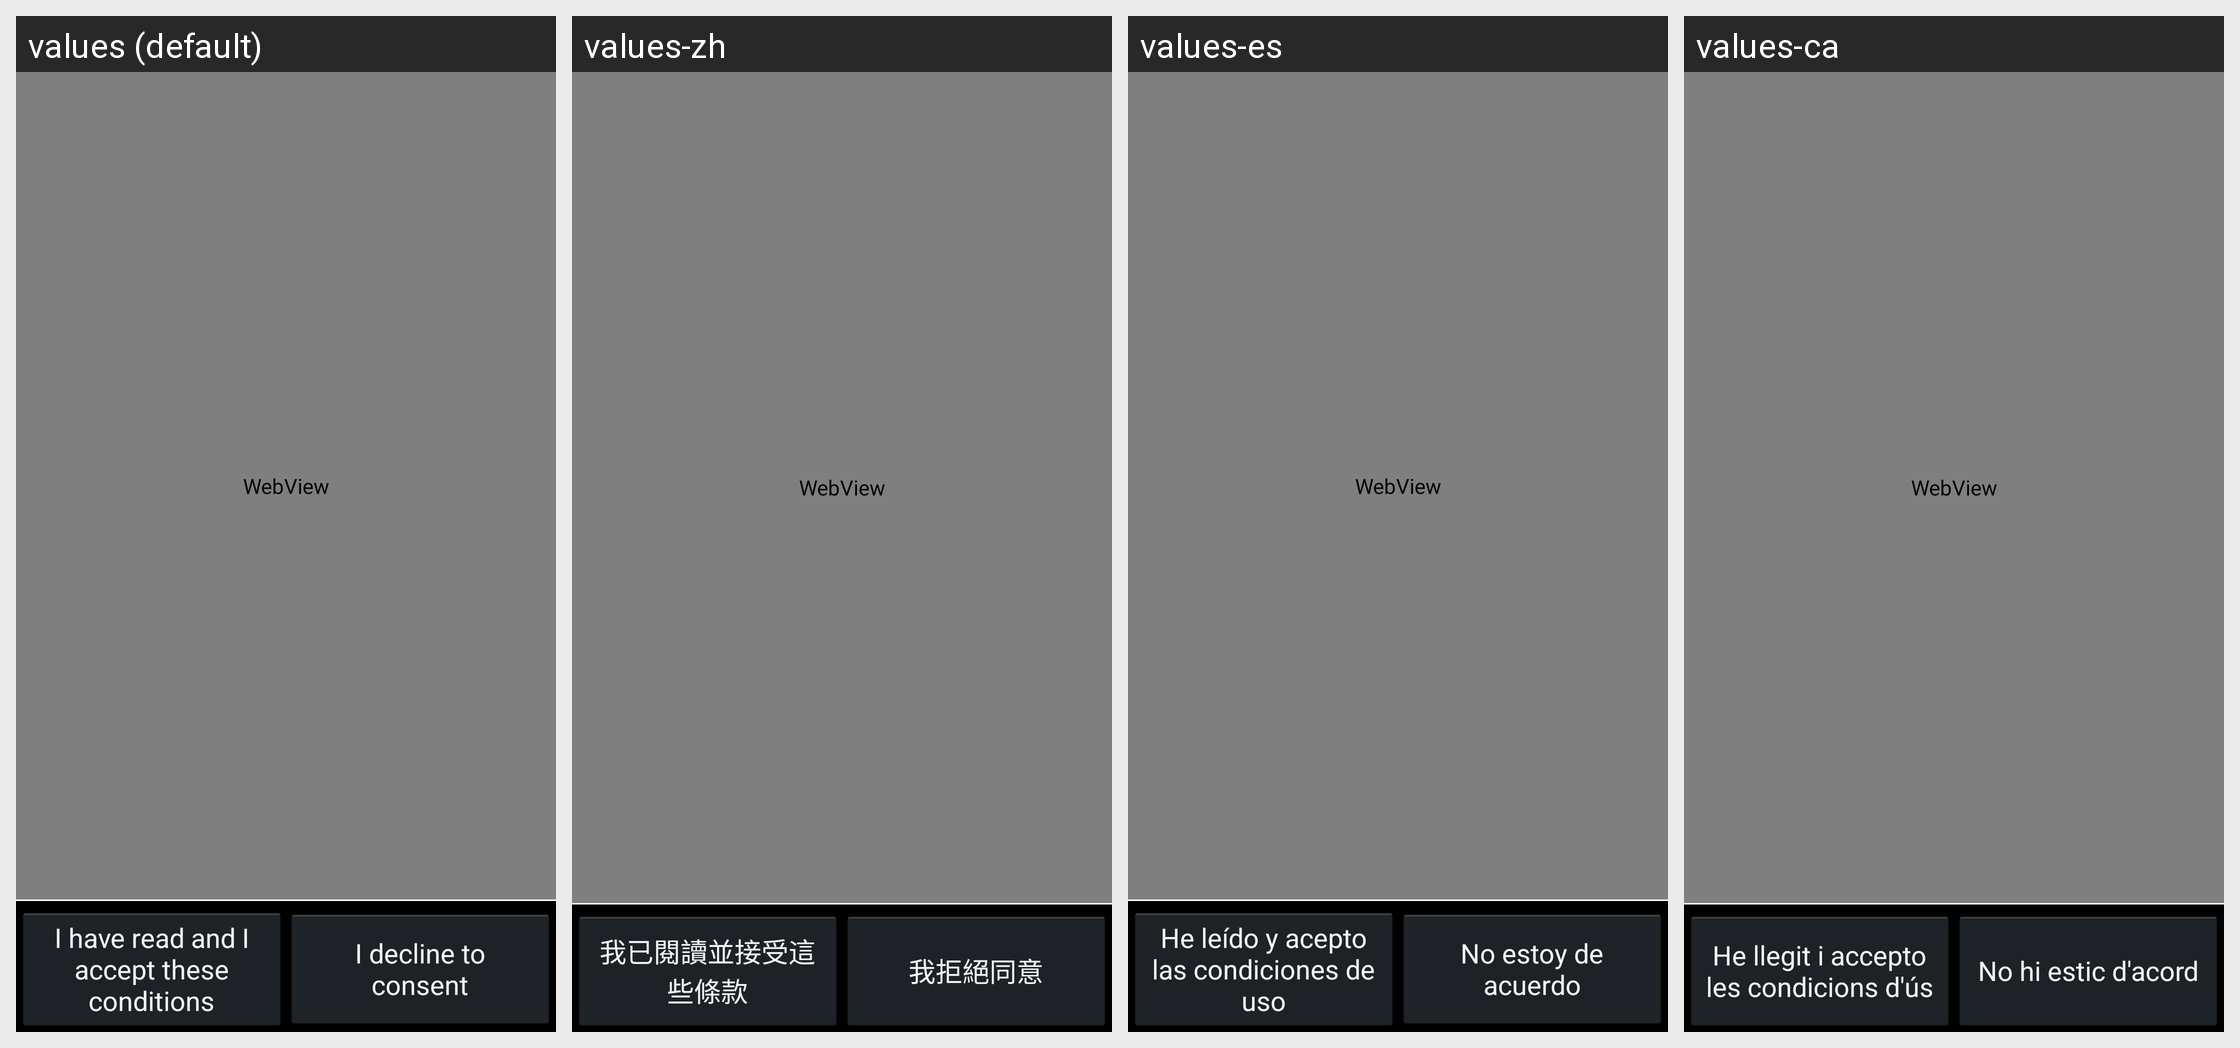

The Android screen above is rendered under several locales of the same app. Produce the string resources it draws, with the default and per-locale values.
Android screen res/layout/consent.xml rendered under 4 locales, left to right: values (default), values-zh, values-es, values-ca. Device: Nexus 5 (rendered at 1080×1920; each locale shown at half size, 540×960, under a caption strip naming it); theme DarkThemeSelector.
Strings drawn on this screen, with the default value and each locale's value (text and hints the layout hard-codes, and strings that could not be matched under every locale, appear in the picture but are not listed):

consent_button_label
  values: I have read and I accept these conditions
  values-zh: 我已閱讀並接受這些條款
  values-es: He leído y acepto las condiciones de uso
  values-ca: He llegit i accepto les condicions d'ús

decline_button_label
  values: I decline to consent
  values-zh: 我拒絕同意
  values-es: No estoy de acuerdo
  values-ca: No hi estic d'acord
